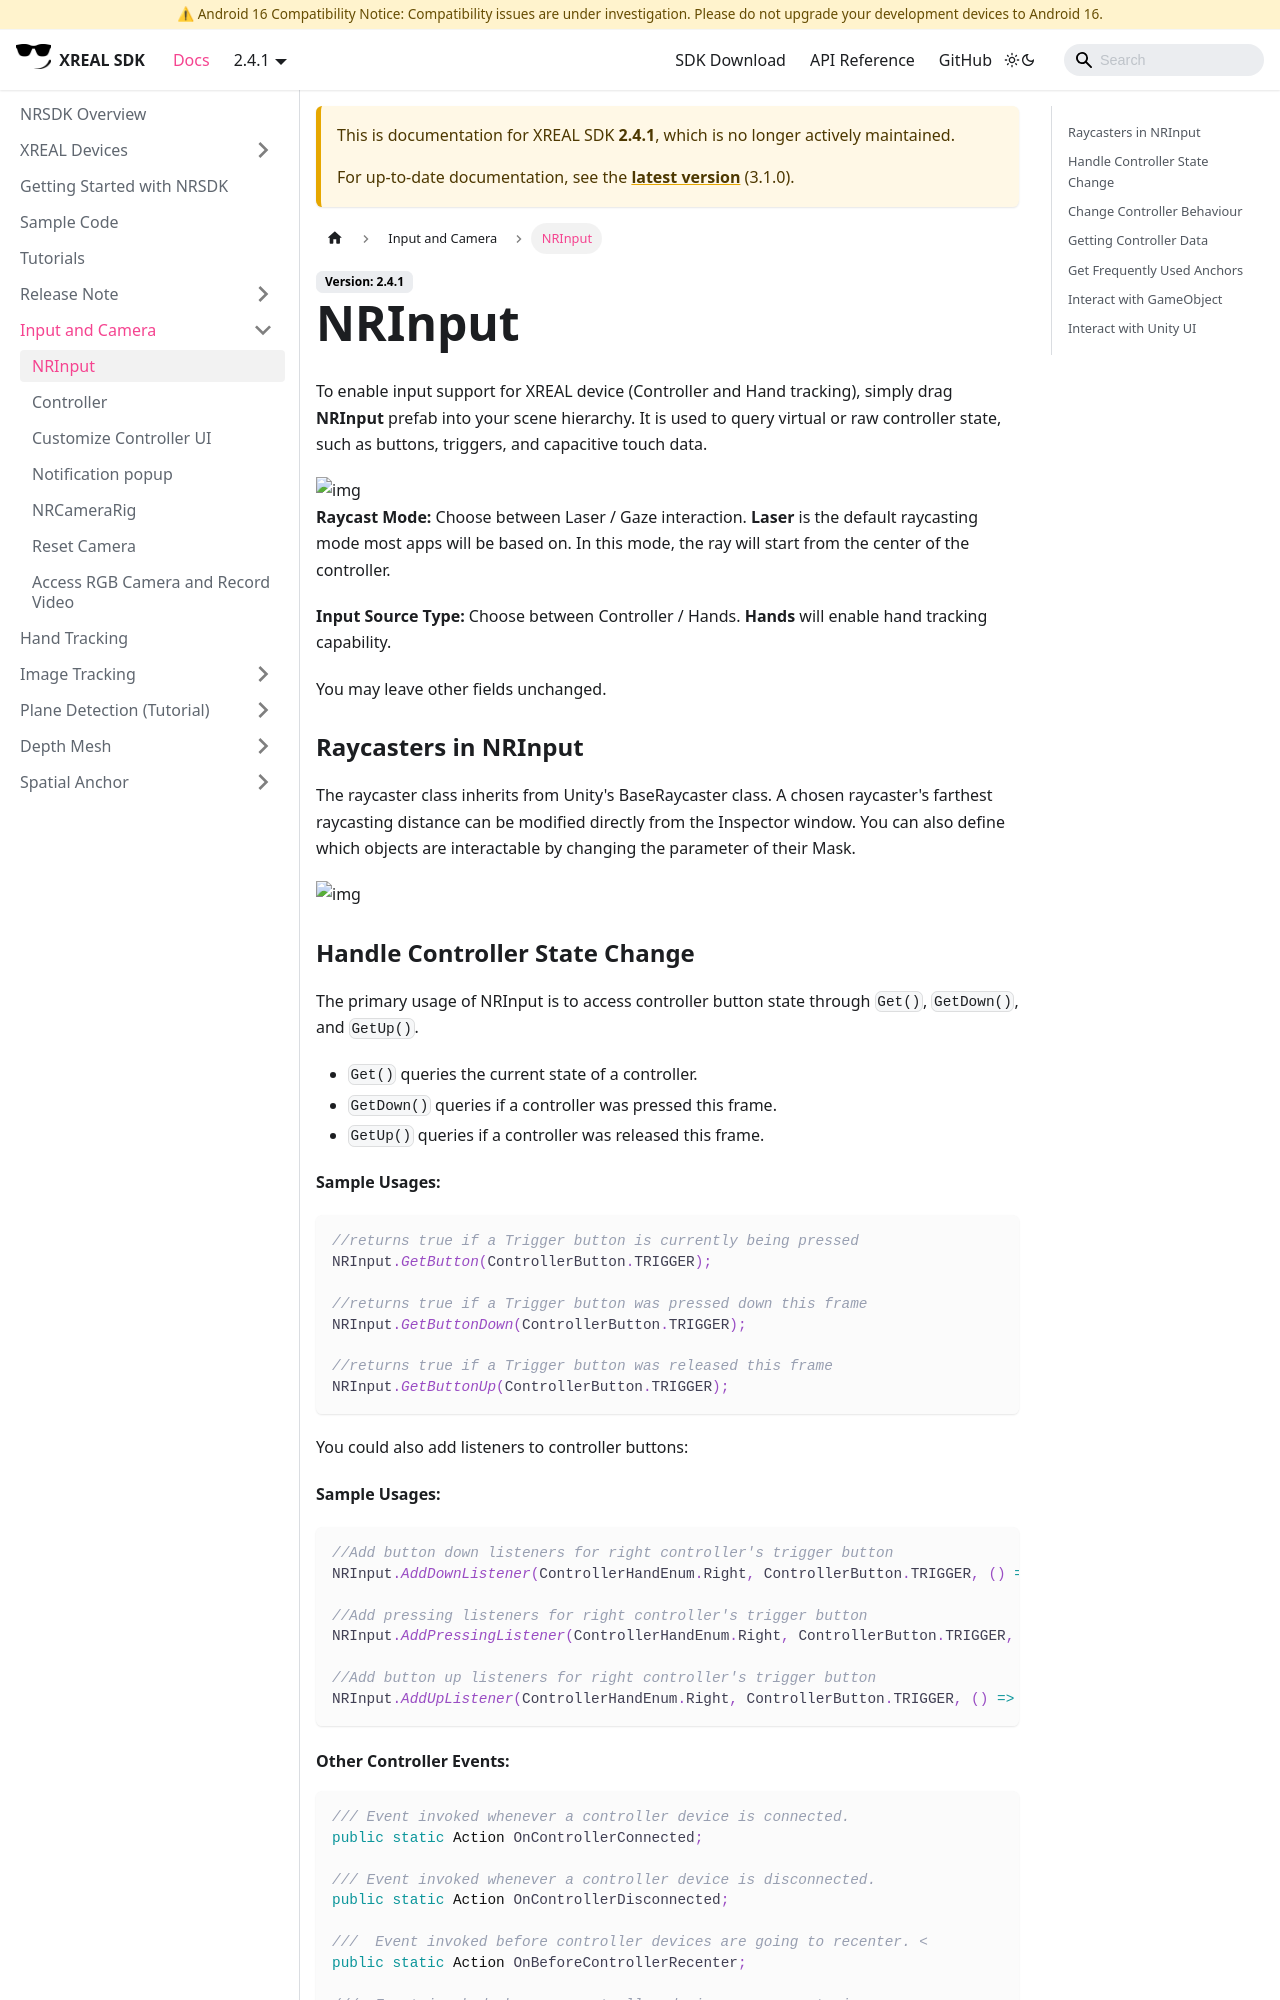

repository: dengxian-xreal/xreal.github.io · page: 2.4.1/Input and Camera/NRInput/index.html · generator: docusaurus

# NRInput

To enable input support for XREAL device (Controller and Hand tracking), simply drag **NRInput** prefab into your scene hierarchy. It is used to query virtual or raw controller state, such as buttons,  triggers, and capacitive touch data.

![img](https://xreal.gitbook.io/~gitbook/image?url=https%3A%2F%2Fcontent.gitbook.com%2Fcontent%2FyXoV7SMVFQhr75lOIoQv%2Fblobs%2Fszbk36JxKfbwZz2iXL32%2Fimage.png&width=768&dpr=4&quality=100&sign=cc03f577c7dbf8c45039e6083ee1d51765309e7de484c5c44873b812401e03bf)

**Raycast Mode:** Choose between Laser / Gaze interaction. **Laser** is the default raycasting mode most apps will be based on. In this mode, the ray will start from the center of the controller.

**Input Source Type:** Choose between Controller / Hands. **Hands** will enable hand tracking capability.

You may leave other fields unchanged.

### Raycasters in NRInput

The raycaster class inherits from Unity's BaseRaycaster class. A chosen raycaster's farthest raycasting distance can be modified directly from the Inspector window. You can also define which objects are interactable by changing the parameter of their Mask.

![img](https://xreal.gitbook.io/~gitbook/image?url=https%3A%2F%2Fnrealsdkdoc.readthedocs.io%2Fen%2Flatest%2F_images%2Fcontroller06.jpg&width=768&dpr=4&quality=100&sign=a110a2d99e18fabb5a57238422c37d9d6cc9a8b450dbc848daa57f97f6b5cd27)

### Handle Controller State Change

The primary usage of NRInput is to access controller button state through `Get()`, `GetDown()`, and `GetUp()`.

- `Get()` queries the current state of a controller.
- `GetDown()` queries if a controller was pressed this frame.
- `GetUp()` queries if a controller was released this frame.

**Sample Usages:**

```csharp
//returns true if a Trigger button is currently being pressed
NRInput.GetButton(ControllerButton.TRIGGER);

//returns true if a Trigger button was pressed down this frame
NRInput.GetButtonDown(ControllerButton.TRIGGER);

//returns true if a Trigger button was released this frame
NRInput.GetButtonUp(ControllerButton.TRIGGER);
```

You could also add listeners to controller buttons:

**Sample Usages:**

```csharp
//Add button down listeners for right controller's trigger button
NRInput.AddDownListener(ControllerHandEnum.Right, ControllerButton.TRIGGER, () => { Debug.Log("do sth"); });

//Add pressing listeners for right controller's trigger button
NRInput.AddPressingListener(ControllerHandEnum.Right, ControllerButton.TRIGGER, () => { Debug.Log("do sth"); });

//Add button up listeners for right controller's trigger button
NRInput.AddUpListener(ControllerHandEnum.Right, ControllerButton.TRIGGER, () => { Debug.Log("do sth"); })
```
